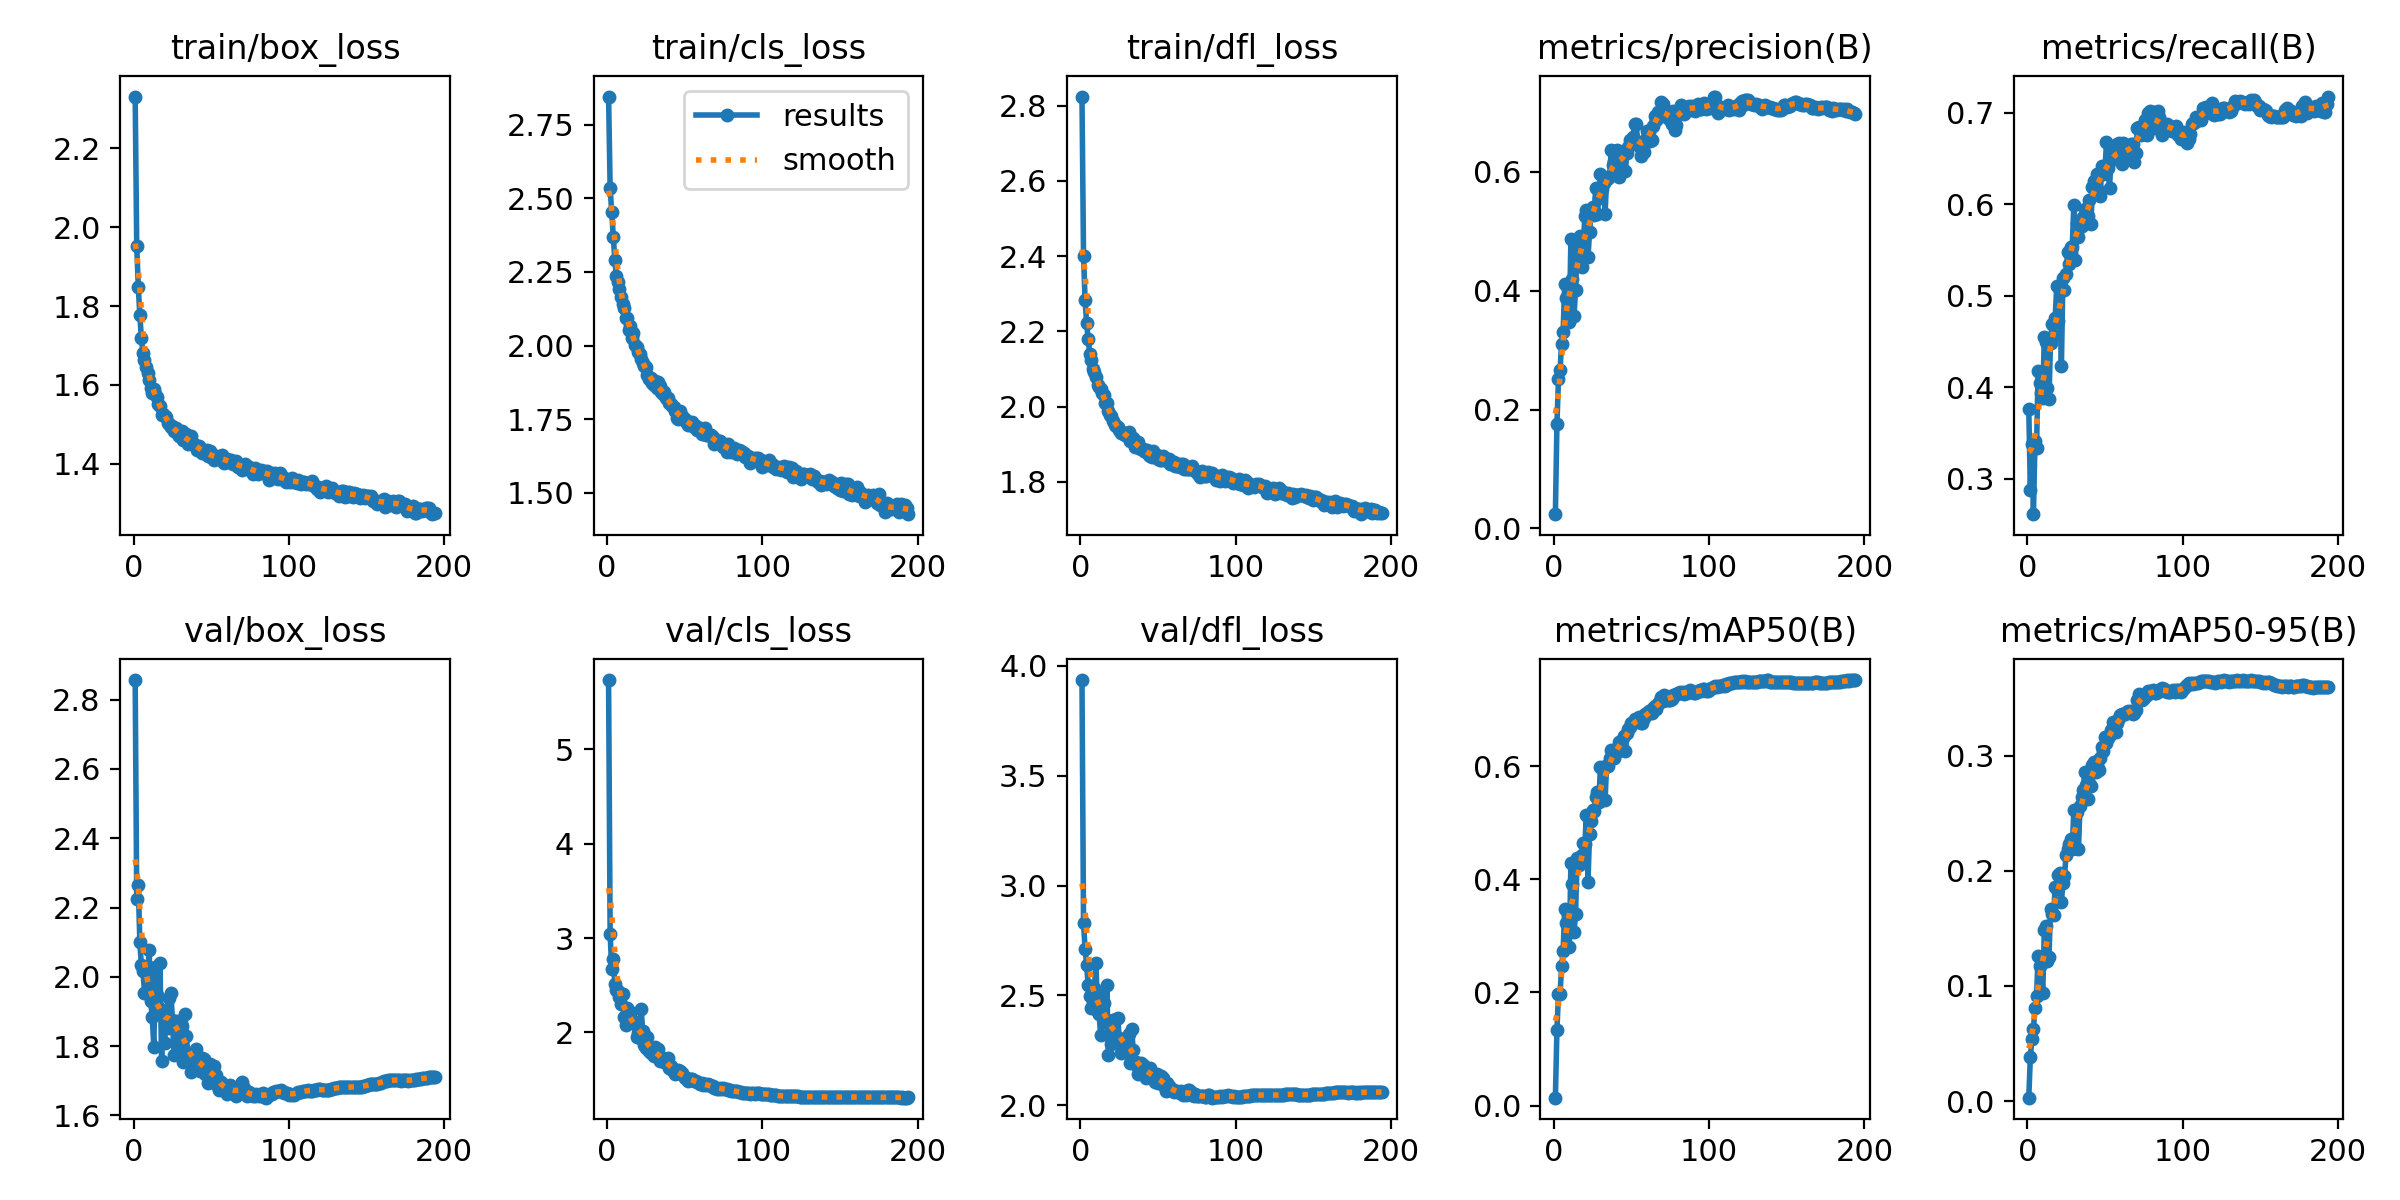

The data file committed next to this chart (first rows):
epoch, time, train/box_loss, train/cls_loss, train/dfl_loss, metrics/precision(B), metrics/recall(B), metrics/mAP50(B), metrics/mAP50-95(B), val/box_loss, val/cls_loss, val/dfl_loss, lr/pg0, lr/pg1, lr/pg2
1, 174, 2.332, 2.845, 2.824, 0.0241, 0.376, 0.01407, 0.00299, 2.856, 5.732, 3.935, 0.07005, 0.003328, 0.003328
2, 330, 1.953, 2.536, 2.401, 0.1757, 0.2881, 0.134, 0.03805, 2.224, 3.045, 2.83, 0.04003, 0.006639, 0.006639
3, 484.4, 1.849, 2.454, 2.283, 0.252, 0.3382, 0.197, 0.05432, 2.264, 2.674, 2.712, 0.009985, 0.009928, 0.009928
4, 638.4, 1.777, 2.368, 2.221, 0.2668, 0.2614, 0.1964, 0.06257, 2.1, 2.782, 2.639, 0.009901, 0.009901, 0.009901
5, 792.4, 1.719, 2.292, 2.18, 0.3106, 0.3415, 0.2459, 0.08084, 2.033, 2.51, 2.546, 0.009868, 0.009868, 0.009868
6, 946.3, 1.68, 2.235, 2.14, 0.3312, 0.3337, 0.2737, 0.09108, 2.018, 2.451, 2.496, 0.009835, 0.009835, 0.009835
7, 1100, 1.663, 2.217, 2.124, 0.4117, 0.4182, 0.3473, 0.1261, 1.954, 2.441, 2.444, 0.009802, 0.009802, 0.009802
8, 1254, 1.646, 2.194, 2.099, 0.3878, 0.4044, 0.3227, 0.1171, 1.953, 2.375, 2.467, 0.009769, 0.009769, 0.009769
9, 1409, 1.631, 2.165, 2.091, 0.3887, 0.3938, 0.3382, 0.1192, 2.009, 2.3, 2.534, 0.009736, 0.009736, 0.009736
10, 1563, 1.612, 2.143, 2.08, 0.3481, 0.3882, 0.2798, 0.09421, 2.076, 2.405, 2.647, 0.009703, 0.009703, 0.009703
11, 1717, 1.593, 2.128, 2.057, 0.4865, 0.455, 0.4287, 0.1483, 1.929, 2.16, 2.425, 0.00967, 0.00967, 0.00967
12, 1872, 1.579, 2.095, 2.053, 0.4191, 0.4495, 0.3912, 0.1524, 1.883, 2.074, 2.416, 0.009637, 0.009637, 0.009637
13, 2026, 1.589, 2.095, 2.046, 0.3575, 0.3993, 0.3075, 0.1216, 1.798, 2.263, 2.322, 0.009604, 0.009604, 0.009604
14, 2180, 1.576, 2.054, 2.036, 0.4022, 0.3871, 0.3379, 0.1252, 2.029, 2.226, 2.502, 0.009571, 0.009571, 0.009571
15, 2335, 1.569, 2.068, 2.031, 0.4701, 0.4483, 0.4379, 0.1672, 1.949, 2.194, 2.467, 0.009538, 0.009538, 0.009538
16, 2489, 1.552, 2.025, 2.01, 0.4551, 0.4694, 0.4245, 0.1621, 1.913, 2.112, 2.377, 0.009505, 0.009505, 0.009505
17, 2643, 1.547, 2.041, 2.009, 0.4919, 0.4572, 0.4369, 0.1618, 2.04, 2.117, 2.545, 0.009472, 0.009472, 0.009472
18, 2797, 1.523, 2.003, 1.989, 0.44, 0.4761, 0.4436, 0.1864, 1.757, 2.089, 2.228, 0.009439, 0.009439, 0.009439
19, 2952, 1.527, 1.994, 1.977, 0.4802, 0.5106, 0.4634, 0.1845, 1.89, 1.95, 2.386, 0.009406, 0.009406, 0.009406
20, 3106, 1.52, 1.977, 1.975, 0.5255, 0.4728, 0.463, 0.1964, 1.809, 1.991, 2.279, 0.009373, 0.009373, 0.009373
21, 3260, 1.519, 1.97, 1.962, 0.5356, 0.5106, 0.5142, 0.1985, 1.905, 1.946, 2.386, 0.00934, 0.00934, 0.00934
22, 3415, 1.504, 1.955, 1.95, 0.4563, 0.4229, 0.3955, 0.1727, 1.853, 2.244, 2.292, 0.009307, 0.009307, 0.009307
23, 3569, 1.5, 1.94, 1.949, 0.4987, 0.5195, 0.4808, 0.1896, 1.94, 2.015, 2.391, 0.009274, 0.009274, 0.009274
24, 3724, 1.493, 1.93, 1.945, 0.5299, 0.5061, 0.502, 0.1952, 1.953, 1.868, 2.399, 0.009241, 0.009241, 0.009241
25, 3878, 1.496, 1.929, 1.939, 0.5407, 0.5237, 0.5229, 0.2136, 1.877, 1.839, 2.306, 0.009208, 0.009208, 0.009208
26, 4032, 1.482, 1.902, 1.93, 0.5277, 0.5473, 0.5201, 0.219, 1.775, 1.947, 2.236, 0.009175, 0.009175, 0.009175
27, 4187, 1.491, 1.888, 1.933, 0.5735, 0.535, 0.5458, 0.2235, 1.854, 1.803, 2.284, 0.009142, 0.009142, 0.009142
28, 4341, 1.479, 1.89, 1.927, 0.5297, 0.5528, 0.5536, 0.2281, 1.873, 1.78, 2.294, 0.009109, 0.009109, 0.009109
29, 4496, 1.471, 1.874, 1.925, 0.5568, 0.5528, 0.5363, 0.2189, 1.861, 1.808, 2.271, 0.009076, 0.009076, 0.009076
30, 4650, 1.475, 1.867, 1.921, 0.5959, 0.5996, 0.5989, 0.2526, 1.805, 1.747, 2.257, 0.009043, 0.009043, 0.009043
31, 4804, 1.484, 1.88, 1.932, 0.5714, 0.5395, 0.5411, 0.2202, 1.859, 1.841, 2.324, 0.00901, 0.00901, 0.00901
32, 4959, 1.46, 1.855, 1.91, 0.5806, 0.579, 0.5957, 0.2511, 1.754, 1.806, 2.191, 0.008977, 0.008977, 0.008977
33, 5113, 1.463, 1.877, 1.911, 0.5293, 0.564, 0.5394, 0.2186, 1.894, 1.82, 2.348, 0.008944, 0.008944, 0.008944
34, 5267, 1.475, 1.864, 1.917, 0.5884, 0.5751, 0.6013, 0.2566, 1.83, 1.699, 2.251, 0.008911, 0.008911, 0.008911
35, 5421, 1.449, 1.843, 1.892, 0.5901, 0.5762, 0.6003, 0.2637, 1.773, 1.721, 2.188, 0.008878, 0.008878, 0.008878
36, 5576, 1.458, 1.836, 1.894, 0.5935, 0.5864, 0.6135, 0.2701, 1.766, 1.733, 2.198, 0.008845, 0.008845, 0.008845
37, 5730, 1.47, 1.844, 1.907, 0.6373, 0.5951, 0.6287, 0.2855, 1.726, 1.687, 2.142, 0.008812, 0.008812, 0.008812
38, 5885, 1.45, 1.823, 1.89, 0.6121, 0.588, 0.6204, 0.2748, 1.75, 1.688, 2.165, 0.008779, 0.008779, 0.008779
39, 6039, 1.45, 1.823, 1.887, 0.6179, 0.5873, 0.6144, 0.2626, 1.778, 1.725, 2.193, 0.008746, 0.008746, 0.008746
40, 6193, 1.445, 1.806, 1.887, 0.6108, 0.604, 0.628, 0.2765, 1.792, 1.623, 2.181, 0.008713, 0.008713, 0.008713
41, 6348, 1.436, 1.801, 1.881, 0.6371, 0.5784, 0.6251, 0.2741, 1.752, 1.642, 2.178, 0.00868, 0.00868, 0.00868
42, 6502, 1.444, 1.797, 1.88, 0.5918, 0.6185, 0.6433, 0.2915, 1.751, 1.6, 2.125, 0.008647, 0.008647, 0.008647
43, 6656, 1.441, 1.792, 1.885, 0.6175, 0.6249, 0.6396, 0.2943, 1.729, 1.6, 2.141, 0.008614, 0.008614, 0.008614
44, 6810, 1.426, 1.777, 1.872, 0.6333, 0.6262, 0.6457, 0.2858, 1.765, 1.565, 2.164, 0.008581, 0.008581, 0.008581
45, 6965, 1.428, 1.755, 1.868, 0.6314, 0.6329, 0.6527, 0.2917, 1.763, 1.567, 2.168, 0.008548, 0.008548, 0.008548
46, 7119, 1.428, 1.75, 1.865, 0.6009, 0.6147, 0.6261, 0.2872, 1.721, 1.602, 2.131, 0.008515, 0.008515, 0.008515
47, 7273, 1.434, 1.78, 1.883, 0.6317, 0.6085, 0.6585, 0.2983, 1.734, 1.595, 2.128, 0.008482, 0.008482, 0.008482
48, 7427, 1.419, 1.763, 1.869, 0.6419, 0.6419, 0.6662, 0.308, 1.694, 1.567, 2.108, 0.008449, 0.008449, 0.008449
49, 7582, 1.432, 1.75, 1.872, 0.6531, 0.6329, 0.6681, 0.3038, 1.749, 1.546, 2.145, 0.008416, 0.008416, 0.008416
50, 7736, 1.418, 1.75, 1.86, 0.6508, 0.6345, 0.6761, 0.316, 1.705, 1.522, 2.102, 0.008383, 0.008383, 0.008383
51, 7890, 1.422, 1.742, 1.859, 0.6584, 0.6674, 0.6765, 0.3107, 1.734, 1.517, 2.122, 0.00835, 0.00835, 0.00835
52, 8045, 1.41, 1.731, 1.859, 0.6804, 0.6395, 0.6837, 0.3151, 1.744, 1.489, 2.131, 0.008317, 0.008317, 0.008317
53, 8199, 1.419, 1.734, 1.867, 0.6807, 0.6173, 0.6814, 0.3178, 1.716, 1.511, 2.123, 0.008284, 0.008284, 0.008284
54, 8354, 1.419, 1.73, 1.857, 0.6505, 0.6507, 0.6812, 0.3224, 1.689, 1.505, 2.087, 0.008251, 0.008251, 0.008251
55, 8508, 1.412, 1.742, 1.859, 0.6438, 0.6607, 0.6875, 0.3289, 1.673, 1.504, 2.064, 0.008218, 0.008218, 0.008218
56, 8662, 1.418, 1.724, 1.86, 0.6264, 0.6574, 0.6752, 0.3217, 1.698, 1.483, 2.1, 0.008185, 0.008185, 0.008185
57, 8817, 1.423, 1.728, 1.86, 0.6345, 0.6488, 0.6756, 0.3207, 1.691, 1.487, 2.087, 0.008152, 0.008152, 0.008152
58, 8971, 1.401, 1.713, 1.846, 0.6342, 0.6655, 0.6844, 0.3281, 1.68, 1.476, 2.074, 0.008119, 0.008119, 0.008119
59, 9125, 1.409, 1.715, 1.847, 0.6538, 0.6663, 0.6918, 0.3325, 1.685, 1.467, 2.073, 0.008086, 0.008086, 0.008086
60, 9279, 1.413, 1.719, 1.853, 0.6687, 0.6496, 0.6939, 0.335, 1.663, 1.454, 2.06, 0.008053, 0.008053, 0.008053
... 134 more rows
